Run: headless pygame with SDL's dummy video driver; simulated clock (each Clock.tick advances the game by its frame time, no real sleeping); random seed 0; keys injected as events and as key.get_pressed() state; no mouse input.
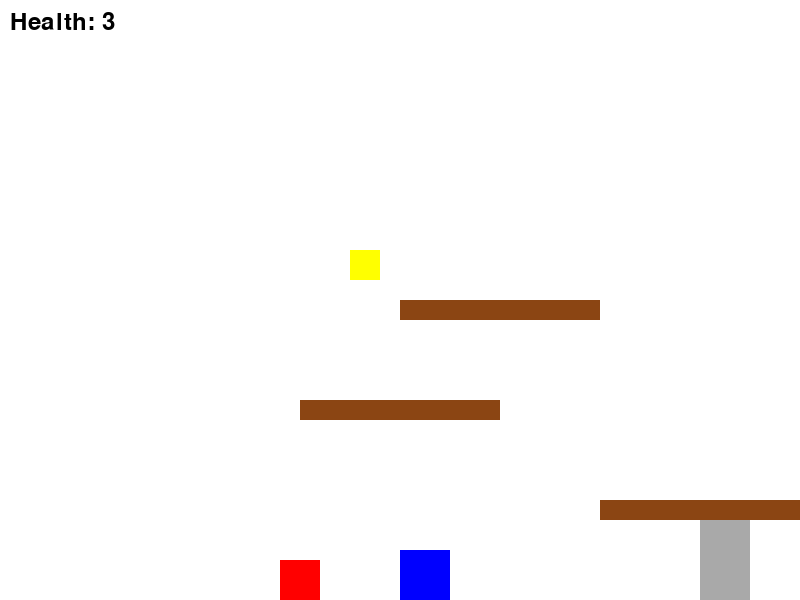
Frame 1 of 2 · flips 1–60 · no input
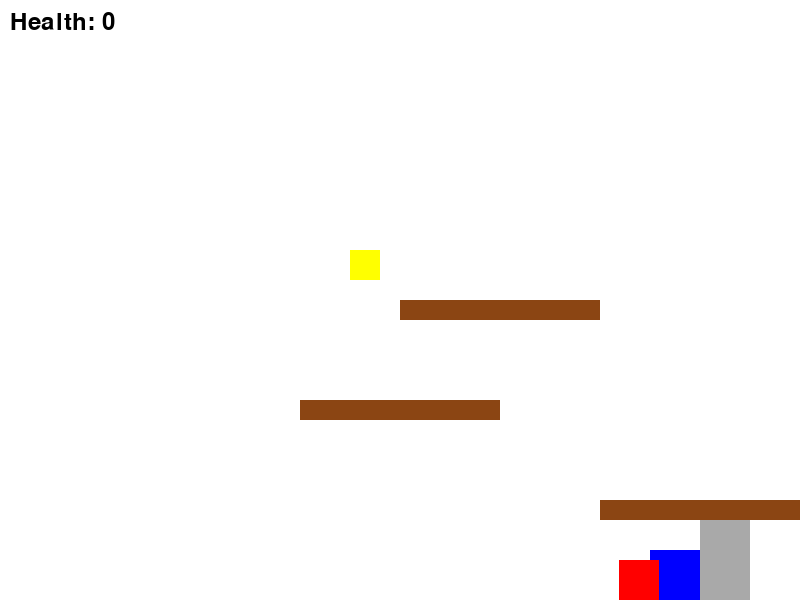
Frame 2 of 2 · flips 61–180 · tapped SPACE, RETURN · held RIGHT (→), D (game ended)

The pygame program that drew these frames:

import pygame
import sys

# Initialize pygame
pygame.init()

# Constants
SCREEN_WIDTH = 800
SCREEN_HEIGHT = 600
PLAYER_WIDTH = 50
PLAYER_HEIGHT = 50
GOOMBA_WIDTH = 40
GOOMBA_HEIGHT = 40
PLATFORM_WIDTH = 200
PLATFORM_HEIGHT = 20
KEY_WIDTH = 30
KEY_HEIGHT = 30
DOOR_WIDTH = 50
DOOR_HEIGHT = 100
WHITE = (255, 255, 255)
BLUE = (0, 0, 255)
RED = (255, 0, 0)
BROWN = (139, 69, 19)
YELLOW = (255, 255, 0)
GRAY = (169, 169, 169)
GRAVITY = 0.5
JUMP_STRENGTH = 11
PLAYER_SPEED = 5
GOOMBA_SPEED = 3

# Set up the display
screen = pygame.display.set_mode((SCREEN_WIDTH, SCREEN_HEIGHT))
pygame.display.set_caption("Moveable Character with Key and Door")

# Clock for FPS
clock = pygame.time.Clock()

# Platform class
class Platform(pygame.sprite.Sprite):
    def __init__(self, x, y, width, height):
        super().__init__()
        self.image = pygame.Surface((width, height))
        self.image.fill(BROWN)
        self.rect = self.image.get_rect()
        self.rect.x = x
        self.rect.y = y

# Player class
class Player(pygame.sprite.Sprite):
    def __init__(self):
        super().__init__()
        self.image = pygame.Surface((PLAYER_WIDTH, PLAYER_HEIGHT))
        self.image.fill(BLUE)
        self.rect = self.image.get_rect()
        self.rect.x = SCREEN_WIDTH // 2
        self.rect.y = SCREEN_HEIGHT - PLAYER_HEIGHT
        self.velocity_y = 0
        self.is_jumping = False
        self.health = 3  # Player starts with 3 health points
        self.on_ground = False
        self.has_key = False  # Player starts without the key

    def update(self, platforms):
        keys = pygame.key.get_pressed()

        # Mouvements
        if keys[pygame.K_q] and self.rect.x > 0:
            self.rect.x -= PLAYER_SPEED  # Move left
        if keys[pygame.K_d] and self.rect.x < SCREEN_WIDTH - PLAYER_WIDTH:
            self.rect.x += PLAYER_SPEED  # Move right

        # Jump.exe
        if keys[pygame.K_SPACE] and self.on_ground:
            self.velocity_y = -JUMP_STRENGTH
            self.is_jumping = True
            self.on_ground = False

        # Apply Mottier difficulty
        self.velocity_y += GRAVITY
        self.rect.y += self.velocity_y

        # collisions with platforms
        self.handle_platform_collisions(platforms)

        # No screen escaping
        if self.rect.y >= SCREEN_HEIGHT - PLAYER_HEIGHT:
            self.rect.y = SCREEN_HEIGHT - PLAYER_HEIGHT
            self.on_ground = True
            self.velocity_y = 0

    def handle_platform_collisions(self, platforms):
        self.on_ground = False
        for platform in platforms:
            if self.rect.colliderect(platform.rect):
                # Player is falling and hits the platform
                if self.velocity_y > 0 and self.rect.bottom <= platform.rect.top + 50:
                    self.rect.bottom = platform.rect.top  
                    self.velocity_y = 0  # Stop falling
                    self.on_ground = True  # Player is now standing on the platform

    def take_damage(self):
        if self.health > 0:
            self.health -= 1

    def collect_key(self, key):
        if pygame.sprite.collide_rect(self, key):
            self.has_key = True
            key.kill()  

# Goomba class
class Goomba(pygame.sprite.Sprite):
    def __init__(self):
        super().__init__()
        self.image = pygame.Surface((GOOMBA_WIDTH, GOOMBA_HEIGHT))
        self.image.fill(RED)
        self.rect = self.image.get_rect()
        self.rect.x = 100
        self.rect.y = SCREEN_HEIGHT - GOOMBA_HEIGHT
        self.direction = 1  # Start moving right
        self.alive = True   # Goomba starts alive
        self.velocity_y = 0

    def update(self, platforms):
        if self.alive:
            # Move left or right
            self.rect.x += self.direction * GOOMBA_SPEED

            # Reverse direction if it hits the edge of the screen
            if self.rect.right >= SCREEN_WIDTH or self.rect.left <= 0:
                self.direction *= -1  # Change direction

            # Apply Mottier difficulty
            self.velocity_y += GRAVITY
            self.rect.y += self.velocity_y

            # Check for collision with platforms
            for platform in platforms:
                if self.rect.colliderect(platform.rect):
                    # If Goomba is falling and hits platform
                    if self.rect.bottom <= platform.rect.top + 50:
                        self.rect.bottom = platform.rect.top
                        self.velocity_y = 0

            # Prevent Goomba from falling off the screen
            if self.rect.y >= SCREEN_HEIGHT - GOOMBA_HEIGHT:
                self.rect.y = SCREEN_HEIGHT - GOOMBA_HEIGHT
                self.velocity_y = 0

    def die(self):
        self.alive = False
        self.kill()  # kill goomba

# Key class
class Key(pygame.sprite.Sprite):
    def __init__(self, x, y):
        super().__init__()
        self.image = pygame.Surface((KEY_WIDTH, KEY_HEIGHT))
        self.image.fill(YELLOW)
        self.rect = self.image.get_rect()
        self.rect.x = x
        self.rect.y = y

# Door class
class Door(pygame.sprite.Sprite):
    def __init__(self, x, y):
        super().__init__()
        self.image = pygame.Surface((DOOR_WIDTH, DOOR_HEIGHT))
        self.image.fill(GRAY)
        self.rect = self.image.get_rect()
        self.rect.x = x
        self.rect.y = y
        self.locked = True  # Door starts as locked

    def unlock(self, player):
        # If player is colliding with the door and has the key, they can press 'E' to unlock
        if self.locked and pygame.sprite.collide_rect(self, player) and player.has_key:
            keys = pygame.key.get_pressed()
            if keys[pygame.K_e]:  # Player presses "E" to unlock the door
                self.locked = False
                print("Door unlocked!")  # Additional actions can be added here
                self.image.fill((0, 255, 0))  # Change door color to green (open)

    def check_locked(self, player):
        # Prevent player from going through the door if it's locked
        if self.locked and pygame.sprite.collide_rect(self, player):
            # Push the player back so they can't pass through
            if player.rect.right > self.rect.left:
                player.rect.right = self.rect.left

# Create player, Goomba, key, and door
player = Player()
goomba = Goomba()
key = Key(350, 250)
door = Door(700, SCREEN_HEIGHT - DOOR_HEIGHT)

# platforms
platforms = pygame.sprite.Group()
platform1 = Platform(300, 400, PLATFORM_WIDTH, PLATFORM_HEIGHT)
platform2 = Platform(400, 300, PLATFORM_WIDTH, PLATFORM_HEIGHT)
platform3 = Platform(600, 500, PLATFORM_WIDTH, PLATFORM_HEIGHT)
platforms.add(platform1, platform2, platform3)

# Sprite group
all_sprites = pygame.sprite.Group()
all_sprites.add(player)
all_sprites.add(goomba)
all_sprites.add(key)
all_sprites.add(door)
all_sprites.add(platform1, platform2, platform3)

# Game loop
running = True
while running:
    for event in pygame.event.get():
        if event.type == pygame.QUIT:
            running = False

    player.update(platforms)
    goomba.update(platforms)

    player.collect_key(key)

    door.unlock(player)

    door.check_locked(player)

    # Check for collision between player and Goomba
    if pygame.sprite.collide_rect(player, goomba) and goomba.alive:
        # (stomp)
        if player.rect.bottom <= goomba.rect.top + 50 and player.velocity_y > 0:
            goomba.die()  # Goomba dies if player lands on its head
            player.velocity_y = -JUMP_STRENGTH  # Player bounces up after stomping

        elif player.rect.bottom > goomba.rect.top + 10:
            player.take_damage()

    # Draw everything
    screen.fill(WHITE)
    all_sprites.draw(screen)

    # Display player's health
    font = pygame.font.SysFont(None, 36)
    health_text = font.render(f"Health: {player.health}", True, (0, 0, 0))
    screen.blit(health_text, (10, 10))

    # Update the display
    pygame.display.flip()

    # Frame rate
    clock.tick(60)

    # End the game if player health is 0
    if player.health <= 0:
        print("Game Over!")
        running = False

# Quit pygame
pygame.quit()
sys.exit()
